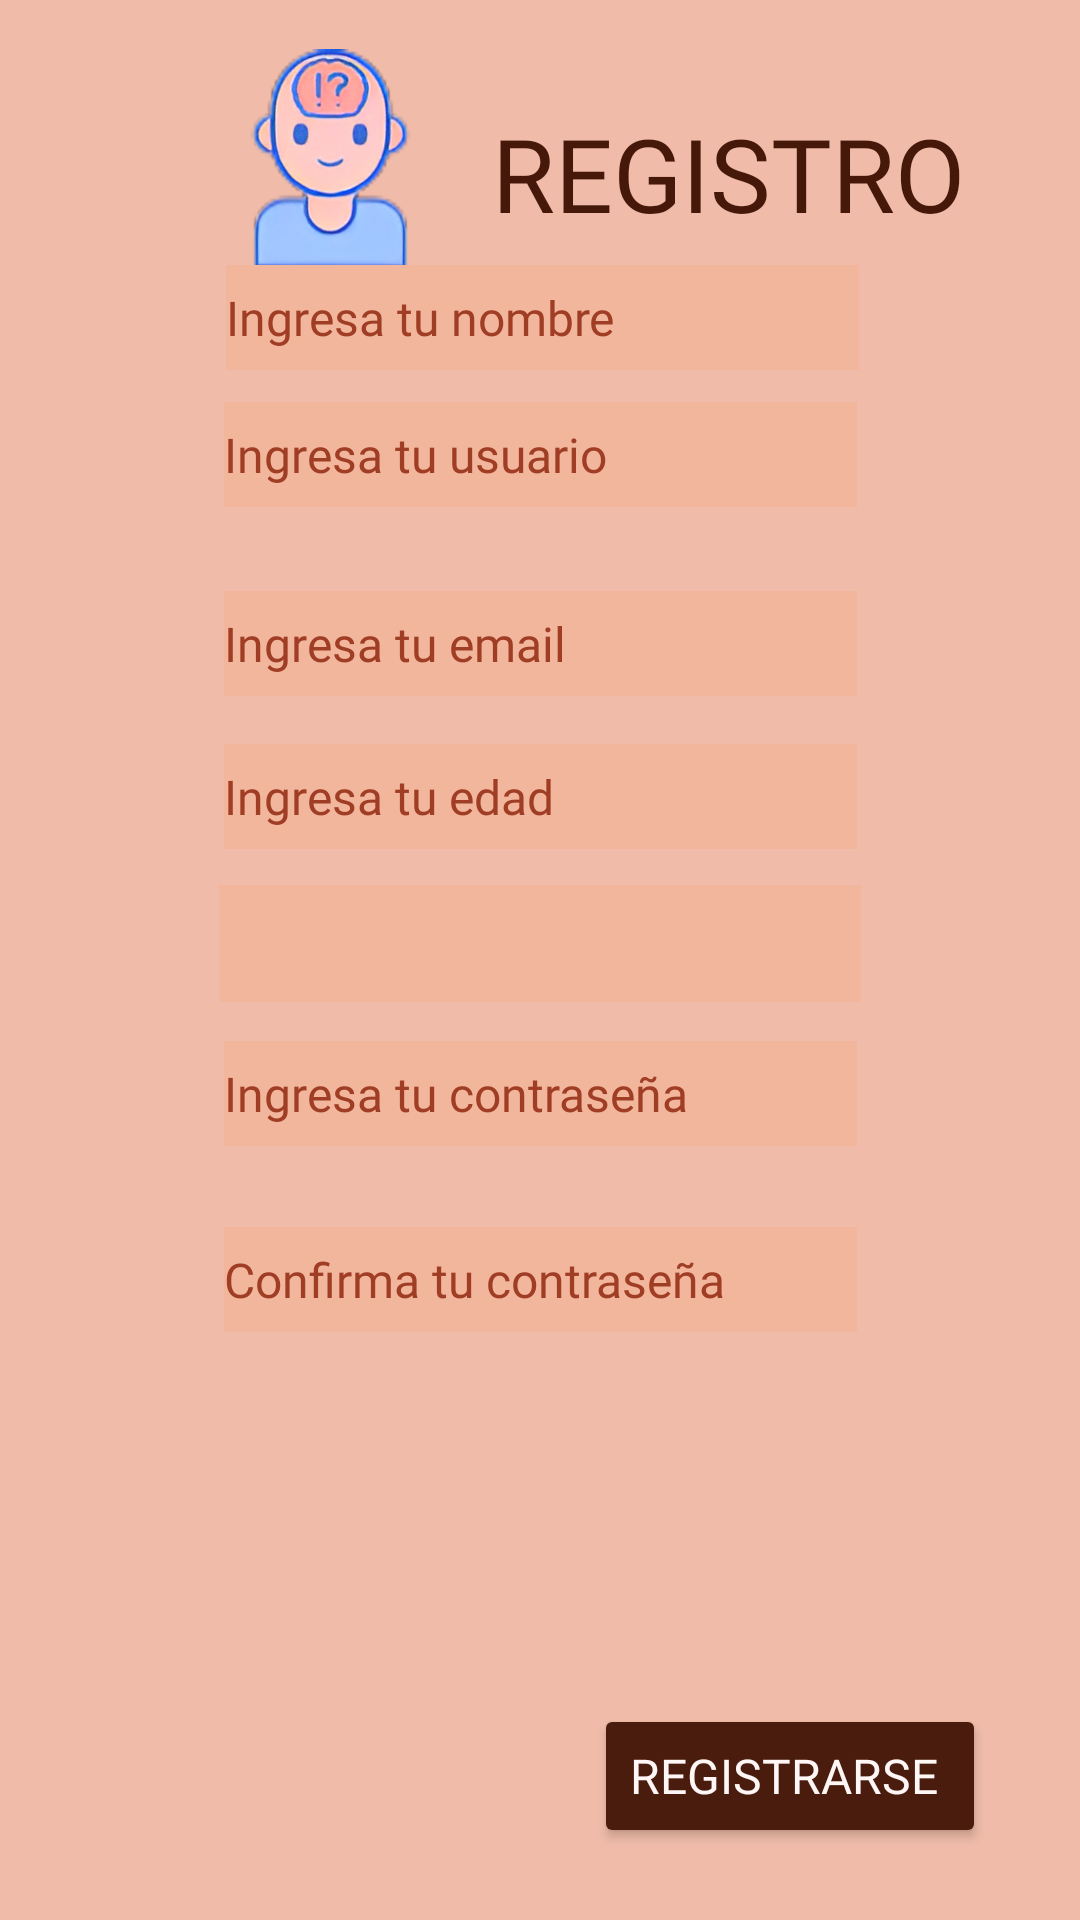

The Android layout XML behind this screen, and the referenced resources:
<!-- AndroidManifest.xml: application theme Theme.AURORAProject -->
<!-- res/layout/activity_sing_up.xml -->
<?xml version="1.0" encoding="utf-8"?>
<androidx.constraintlayout.widget.ConstraintLayout xmlns:android="http://schemas.android.com/apk/res/android"
    xmlns:app="http://schemas.android.com/apk/res-auto"
    xmlns:tools="http://schemas.android.com/tools"
    android:id="@+id/main"
    android:layout_width="match_parent"
    android:layout_height="match_parent"
    android:background="@color/colorBackground"
    tools:context=".ui.home.SingUpActivity">

    <ImageView
        android:id="@+id/imageView3"
        android:layout_width="73dp"
        android:layout_height="78dp"
        app:layout_constraintBottom_toBottomOf="parent"
        app:layout_constraintEnd_toEndOf="parent"
        app:layout_constraintHorizontal_bias="0.257"
        app:layout_constraintStart_toStartOf="parent"
        app:layout_constraintTop_toTopOf="parent"
        app:layout_constraintVertical_bias="0.025"
        app:srcCompat="@drawable/logo" />

    <TextView
        android:id="@+id/txtSingUp"
        android:layout_width="wrap_content"
        android:layout_height="wrap_content"
        android:fontFamily="@font/adlam_display"
        android:text="REGISTRO"
        android:textColor="@color/textsColors"
        android:textSize="34sp"
        app:layout_constraintBottom_toBottomOf="parent"
        app:layout_constraintEnd_toEndOf="parent"
        app:layout_constraintHorizontal_bias="0.81"
        app:layout_constraintStart_toStartOf="parent"
        app:layout_constraintTop_toTopOf="parent"
        app:layout_constraintVertical_bias="0.059" />


    <EditText
        android:id="@+id/SUName"
        android:layout_width="211dp"
        android:layout_height="35dp"
        android:background="@color/colorBackground3"
        android:ems="10"
        android:fontFamily="@font/adlam_display"
        android:hint="@string/name"
        android:inputType="text"
        android:textColor="@color/textsColors2"
        android:textColorHint="@color/textsColors3"
        android:textSize="16sp"
        app:layout_constraintBottom_toTopOf="@+id/SUUser"
        app:layout_constraintEnd_toEndOf="parent"
        app:layout_constraintHorizontal_bias="0.505"
        app:layout_constraintStart_toStartOf="parent"
        app:layout_constraintTop_toTopOf="parent"
        app:layout_constraintVertical_bias="0.893" />

    <EditText
        android:layout_width="211dp"
        android:layout_height="35dp"
        android:background="@color/colorBackground3"
        android:id="@+id/SUUser"
        android:textColor="@color/textsColors2"
        android:textColorHint="@color/textsColors3"
        android:layout_marginBottom="28dp"
        android:textSize="16sp"
        android:fontFamily="@font/adlam_display"
        android:ems="10"
        android:hint="@string/username"
        android:inputType="text"
        app:layout_constraintBottom_toTopOf="@+id/SUEmail"
        app:layout_constraintEnd_toEndOf="parent"
        app:layout_constraintHorizontal_bias="0.502"
        app:layout_constraintStart_toStartOf="parent" />

    <EditText
        android:id="@+id/SUPass"
        android:textColor="@color/textsColors2"
        android:layout_width="211dp"
        android:layout_height="35dp"
        android:background="@color/colorBackground3"
        android:textColorHint="@color/textsColors3"
        android:fontFamily="@font/adlam_display"
        android:layout_marginBottom="27dp"
        android:ems="10"
        android:textSize="16sp"
        android:hint="@string/password"
        android:inputType="textPassword"
        app:layout_constraintBottom_toTopOf="@+id/SUConfPass"
        app:layout_constraintEnd_toEndOf="parent"
        app:layout_constraintStart_toStartOf="parent" />

    <EditText
        android:id="@+id/SUConfPass"
        android:layout_width="211dp"
        android:layout_height="35dp"
        android:layout_marginBottom="196dp"
        android:background="@color/colorBackground3"
        android:ems="10"
        android:fontFamily="@font/adlam_display"
        android:hint="@string/confirmPassword"
        android:inputType="textPassword"
        android:textColor="@color/textsColors2"
        android:textColorHint="@color/textsColors3"
        android:textSize="16sp"
        app:layout_constraintBottom_toBottomOf="parent"
        app:layout_constraintEnd_toEndOf="parent"
        app:layout_constraintStart_toStartOf="parent" />

    <EditText
        android:id="@+id/SUAge"
        android:layout_width="211dp"
        android:layout_height="35dp"
        android:background="@color/colorBackground3"
        android:fontFamily="@font/adlam_display"
        android:textColor="@color/textsColors2"
        android:textColorHint="@color/textsColors3"
        android:layout_marginBottom="12dp"
        android:ems="10"
        android:hint="@string/age"
        android:inputType="number"
        android:textSize="16sp"
        app:layout_constraintBottom_toTopOf="@+id/SUGener"
        app:layout_constraintEnd_toEndOf="parent"
        app:layout_constraintStart_toStartOf="parent" />

    <Spinner
        android:id="@+id/SUGener"
        android:layout_width="214dp"
        android:layout_height="39dp"
        android:layout_marginBottom="13dp"
        android:background="@color/colorBackground3"
        android:fontFamily="@font/adlam_display"
        android:text="S"
        android:textColor="@color/textsColors2"
        app:layout_constraintBottom_toTopOf="@+id/SUPass"
        app:layout_constraintEnd_toEndOf="parent"
        app:layout_constraintStart_toStartOf="parent" />

    <Button
        android:id="@+id/btnNextSing"
        android:layout_width="wrap_content"
        android:layout_height="wrap_content"
        android:layout_marginBottom="24dp"
        android:backgroundTint="@color/buttonsColors1"
        android:fontFamily="@font/adlam_display"
        android:text="Registrarse "
        android:textColor="#FFF6F6"
        android:textSize="16sp"
        app:layout_constraintBottom_toBottomOf="parent"
        app:layout_constraintEnd_toEndOf="parent"
        app:layout_constraintHorizontal_bias="0.863"
        app:layout_constraintStart_toStartOf="parent" />

    <EditText
        android:id="@+id/SUEmail"
        android:fontFamily="@font/adlam_display"
        android:layout_width="211dp"
        android:layout_height="35dp"
        android:background="@color/colorBackground3"
        android:layout_marginBottom="16dp"
        android:textSize="16sp"
        android:textColorHint="@color/textsColors3"
        android:hint="@string/email"
        android:textColor="@color/textsColors2"
        android:ems="10"
        android:inputType="textEmailAddress"
        app:layout_constraintBottom_toTopOf="@+id/SUAge"
        app:layout_constraintEnd_toEndOf="parent"
        app:layout_constraintHorizontal_bias="0.502"
        app:layout_constraintStart_toStartOf="parent" />

    <ImageView
        android:id="@+id/IMGreturn"
        android:layout_width="39dp"
        android:layout_height="45dp"
        app:layout_constraintBottom_toBottomOf="parent"
        app:layout_constraintEnd_toEndOf="parent"
        app:layout_constraintHorizontal_bias="0.086"
        app:layout_constraintStart_toStartOf="parent"
        app:layout_constraintTop_toTopOf="parent"
        app:layout_constraintVertical_bias="0.037"
        app:srcCompat="@drawable/btnreturn" />

</androidx.constraintlayout.widget.ConstraintLayout>
<!-- resources referenced by this layout -->
<resources>
  <color name="buttonsColors1">#491C0E</color>
  <color name="colorBackground">#F0BCA9</color>
  <color name="colorBackground3">#F2B69D</color>
  <color name="textsColors">#451809</color>
  <color name="textsColors2">#6F2610</color>
  <color name="textsColors3">#A03D25</color>
  <!-- drawable logo: png bitmap (drawable, 63980 bytes) -->
  <string name="age">Ingresa tu edad</string>
  <string name="confirmPassword">Confirma tu contraseña</string>
  <string name="email">Ingresa tu email</string>
  <string name="name">Ingresa tu nombre</string>
  <string name="password">Ingresa tu contraseña</string>
  <string name="username">Ingresa tu usuario</string>
  <style name="Theme.AURORAProject" parent="Base.Theme.AURORAProject" />
  <style name="Base.Theme.AURORAProject" parent="Theme.Material3.DayNight.NoActionBar">
          
          
      </style>
</resources>
